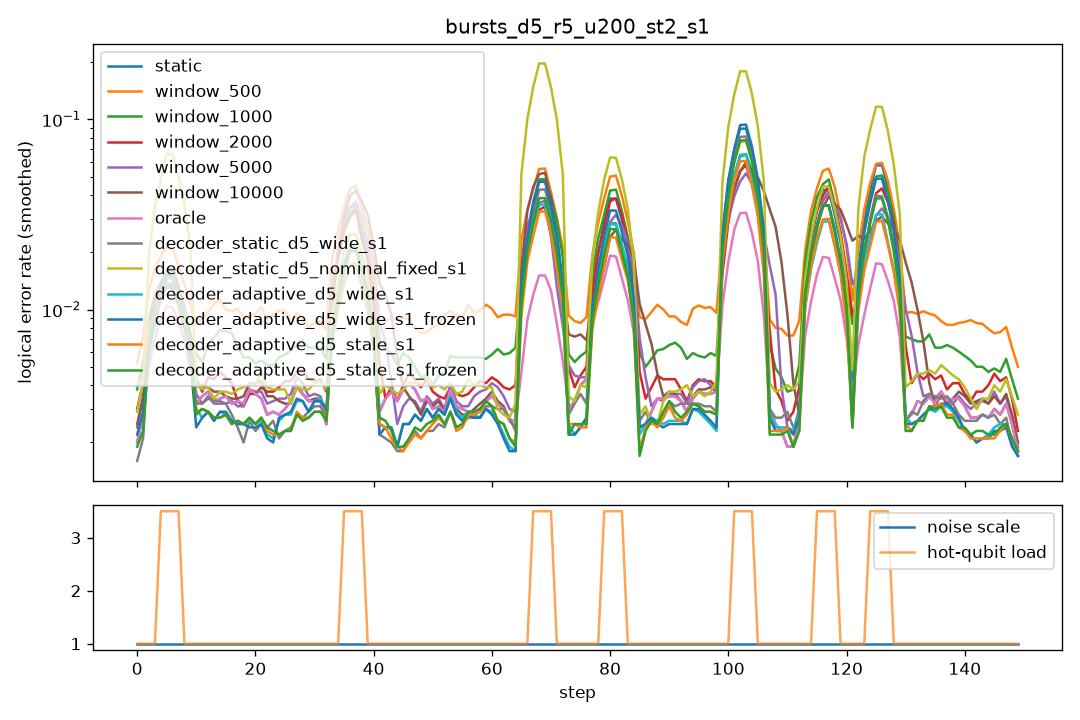

Values plotted in this chart, from the file beside it:
step, scale, n_hot, hot_p, static, window_500, window_1000, window_2000, window_5000, window_10000, oracle, decoder_static_d5_wide_s1, decoder_static_d5_nominal_fixed_s1, decoder_adaptive_d5_wide_s1, decoder_adaptive_d5_wide_s1_frozen, decoder_adaptive_d5_stale_s1, decoder_adaptive_d5_stale_s1_frozen
0, 1.0, 0, 0.0, 0.0025, 0.007, 0.004, 0.004, 0.004, 0.004, 0.0025, 0.002, 0.0045, 0.012, 0.0035, 0.014, 0.0035
1, 1.0, 0, 0.0, 0.0045, 0.009, 0.009, 0.0055, 0.0045, 0.0045, 0.0045, 0.003, 0.006, 0.0045, 0.0045, 0.0035, 0.003
2, 1.0, 0, 0.0, 0.003, 0.01, 0.006, 0.0055, 0.0035, 0.004, 0.003, 0.003, 0.004, 0.003, 0.003, 0.0025, 0.003
3, 1.0, 0, 0.0, 0.004, 0.0105, 0.008, 0.0055, 0.005, 0.005, 0.004, 0.0025, 0.006, 0.0035, 0.0035, 0.002, 0.002
4, 1.0, 5, 0.05, 0.0155, 0.0265, 0.018, 0.0195, 0.018, 0.017, 0.0115, 0.0235, 0.0775, 0.0165, 0.0195, 0.0205, 0.0195
5, 1.0, 5, 0.05, 0.0165, 0.026, 0.019, 0.0195, 0.0165, 0.0165, 0.0125, 0.0155, 0.0805, 0.016, 0.0175, 0.0165, 0.0145
6, 1.0, 5, 0.05, 0.0185, 0.022, 0.0185, 0.0185, 0.0155, 0.015, 0.014, 0.02, 0.0765, 0.0185, 0.0195, 0.0175, 0.0185
7, 1.0, 5, 0.05, 0.013, 0.023, 0.0145, 0.017, 0.0135, 0.012, 0.01, 0.0175, 0.0885, 0.019, 0.0165, 0.0165, 0.0185
8, 1.0, 0, 0.0, 0.003, 0.0065, 0.0085, 0.0075, 0.005, 0.004, 0.003, 0.003, 0.004, 0.0045, 0.002, 0.003, 0.0025
9, 1.0, 0, 0.0, 0.003, 0.0075, 0.005, 0.0035, 0.003, 0.005, 0.003, 0.003, 0.004, 0.0025, 0.0025, 0.0025, 0.0025
10, 1.0, 0, 0.0, 0.005, 0.0085, 0.005, 0.0045, 0.0045, 0.004, 0.005, 0.004, 0.0055, 0.004, 0.004, 0.004, 0.004
11, 1.0, 0, 0.0, 0.003, 0.008, 0.0045, 0.0025, 0.003, 0.004, 0.003, 0.003, 0.003, 0.002, 0.002, 0.003, 0.003
12, 1.0, 0, 0.0, 0.002, 0.011, 0.006, 0.0035, 0.0025, 0.0035, 0.002, 0.003, 0.0035, 0.002, 0.0015, 0.002, 0.002
13, 1.0, 0, 0.0, 0.0045, 0.01, 0.006, 0.0045, 0.003, 0.0035, 0.0045, 0.003, 0.003, 0.003, 0.0035, 0.0035, 0.0035
14, 1.0, 0, 0.0, 0.004, 0.011, 0.011, 0.007, 0.0045, 0.0045, 0.004, 0.004, 0.0045, 0.0035, 0.0035, 0.002, 0.002
15, 1.0, 0, 0.0, 0.003, 0.0135, 0.008, 0.004, 0.003, 0.003, 0.003, 0.0035, 0.003, 0.0025, 0.0025, 0.003, 0.003
16, 1.0, 0, 0.0, 0.0035, 0.0105, 0.008, 0.0045, 0.003, 0.004, 0.0035, 0.003, 0.0045, 0.0035, 0.0035, 0.003, 0.003
17, 1.0, 0, 0.0, 0.0025, 0.005, 0.0055, 0.002, 0.0025, 0.0025, 0.0025, 0.0025, 0.0035, 0.0015, 0.0015, 0.0025, 0.0025
18, 1.0, 0, 0.0, 0.003, 0.009, 0.005, 0.003, 0.0035, 0.003, 0.003, 0.001, 0.0025, 0.002, 0.002, 0.002, 0.002
19, 1.0, 0, 0.0, 0.0045, 0.0125, 0.0055, 0.003, 0.0035, 0.0045, 0.0045, 0.002, 0.0055, 0.003, 0.003, 0.0025, 0.0025
20, 1.0, 0, 0.0, 0.0025, 0.0085, 0.004, 0.003, 0.003, 0.0035, 0.0025, 0.0015, 0.0035, 0.0025, 0.0025, 0.0025, 0.0025
21, 1.0, 0, 0.0, 0.0065, 0.011, 0.008, 0.007, 0.0065, 0.007, 0.0065, 0.006, 0.0055, 0.004, 0.003, 0.004, 0.004
22, 1.0, 0, 0.0, 0.0015, 0.0065, 0.0035, 0.002, 0.002, 0.0025, 0.0015, 0.001, 0.003, 0.001, 0.0015, 0.0015, 0.0015
23, 1.0, 0, 0.0, 0.002, 0.013, 0.006, 0.0045, 0.0035, 0.0035, 0.002, 0.002, 0.006, 0.0025, 0.0025, 0.003, 0.003
24, 1.0, 0, 0.0, 0.0015, 0.0055, 0.004, 0.002, 0.001, 0.001, 0.0015, 0.0015, 0.0015, 0.001, 0.001, 0.0005, 0.001
25, 1.0, 0, 0.0, 0.003, 0.0105, 0.004, 0.003, 0.0035, 0.0035, 0.003, 0.0025, 0.003, 0.002, 0.002, 0.002, 0.002
26, 1.0, 0, 0.0, 0.006, 0.014, 0.0105, 0.008, 0.007, 0.006, 0.006, 0.0035, 0.0055, 0.0065, 0.0065, 0.004, 0.0035
27, 1.0, 0, 0.0, 0.0025, 0.006, 0.0045, 0.0035, 0.002, 0.002, 0.0025, 0.002, 0.003, 0.002, 0.002, 0.002, 0.002
28, 1.0, 0, 0.0, 0.0035, 0.008, 0.0075, 0.0045, 0.0045, 0.0035, 0.0035, 0.0025, 0.003, 0.0025, 0.003, 0.003, 0.003
29, 1.0, 0, 0.0, 0.0045, 0.0095, 0.006, 0.0045, 0.005, 0.005, 0.0045, 0.0035, 0.005, 0.0035, 0.0035, 0.0035, 0.0035
30, 1.0, 0, 0.0, 0.0015, 0.0075, 0.006, 0.0035, 0.002, 0.0015, 0.0015, 0.002, 0.0025, 0.002, 0.0015, 0.001, 0.001
31, 1.0, 0, 0.0, 0.0045, 0.0095, 0.0075, 0.0055, 0.004, 0.0045, 0.0045, 0.0045, 0.0055, 0.0045, 0.0045, 0.004, 0.004
32, 1.0, 0, 0.0, 0.0025, 0.008, 0.0045, 0.003, 0.0025, 0.0025, 0.0025, 0.003, 0.0045, 0.004, 0.004, 0.003, 0.003
33, 1.0, 0, 0.0, 0.0035, 0.009, 0.007, 0.005, 0.004, 0.0035, 0.0035, 0.0025, 0.0035, 0.003, 0.003, 0.003, 0.003
34, 1.0, 0, 0.0, 0.0005, 0.005, 0.0025, 0.0015, 0.001, 0.0005, 0.0005, 0.0015, 0.003, 0.0015, 0.002, 0.0025, 0.002
35, 1.0, 5, 0.05, 0.045, 0.061, 0.046, 0.05, 0.048, 0.041, 0.025, 0.026, 0.0305, 0.022, 0.024, 0.0215, 0.0235
36, 1.0, 5, 0.05, 0.045, 0.046, 0.038, 0.0315, 0.05, 0.0505, 0.023, 0.024, 0.026, 0.021, 0.026, 0.02, 0.0255
37, 1.0, 5, 0.05, 0.0475, 0.0505, 0.039, 0.041, 0.044, 0.059, 0.0285, 0.0255, 0.039, 0.02, 0.0315, 0.022, 0.0265
38, 1.0, 5, 0.05, 0.0345, 0.0525, 0.036, 0.0295, 0.029, 0.047, 0.0225, 0.0245, 0.0255, 0.0205, 0.0235, 0.021, 0.0235
39, 1.0, 0, 0.0, 0.003, 0.014, 0.012, 0.014, 0.0135, 0.0135, 0.003, 0.0025, 0.0035, 0.003, 0.0015, 0.003, 0.003
40, 1.0, 0, 0.0, 0.001, 0.008, 0.0055, 0.001, 0.015, 0.0155, 0.001, 0.0025, 0.0025, 0.0015, 0.0015, 0.003, 0.003
41, 1.0, 0, 0.0, 0.006, 0.009, 0.009, 0.006, 0.011, 0.022, 0.006, 0.0035, 0.0055, 0.0045, 0.0045, 0.0035, 0.0045
42, 1.0, 0, 0.0, 0.0015, 0.006, 0.0015, 0.002, 0.0005, 0.0115, 0.0015, 0.0015, 0.004, 0.0015, 0.0015, 0.0015, 0.0015
43, 1.0, 0, 0.0, 0.003, 0.0075, 0.0065, 0.003, 0.0025, 0.006, 0.003, 0.001, 0.0025, 0.002, 0.002, 0.0015, 0.0015
44, 1.0, 0, 0.0, 0.0055, 0.013, 0.008, 0.005, 0.005, 0.0055, 0.0055, 0.002, 0.0055, 0.0025, 0.0025, 0.0025, 0.0025
45, 1.0, 0, 0.0, 0.0025, 0.0095, 0.0045, 0.0035, 0.002, 0.002, 0.0025, 0.002, 0.0015, 0.0015, 0.0015, 0.0015, 0.0015
46, 1.0, 0, 0.0, 0.004, 0.008, 0.005, 0.003, 0.0025, 0.003, 0.004, 0.0025, 0.0045, 0.002, 0.002, 0.0025, 0.0025
47, 1.0, 0, 0.0, 0.004, 0.0075, 0.0055, 0.0055, 0.0035, 0.003, 0.004, 0.0015, 0.005, 0.0045, 0.0045, 0.001, 0.0015
48, 1.0, 0, 0.0, 0.0045, 0.0065, 0.005, 0.006, 0.004, 0.004, 0.0045, 0.0025, 0.004, 0.002, 0.002, 0.0025, 0.0025
49, 1.0, 0, 0.0, 0.004, 0.0085, 0.005, 0.0035, 0.0045, 0.004, 0.004, 0.003, 0.0055, 0.004, 0.004, 0.0035, 0.004
50, 1.0, 0, 0.0, 0.0, 0.007, 0.0015, 0.0015, 0.0, 0.0, 0.0, 0.001, 0.0025, 0.0005, 0.0005, 0.001, 0.001
51, 1.0, 0, 0.0, 0.0045, 0.0085, 0.0055, 0.005, 0.0055, 0.0055, 0.0045, 0.0035, 0.005, 0.004, 0.004, 0.0035, 0.0035
52, 1.0, 0, 0.0, 0.002, 0.01, 0.003, 0.0025, 0.002, 0.002, 0.002, 0.0015, 0.0025, 0.003, 0.003, 0.002, 0.002
53, 1.0, 0, 0.0, 0.005, 0.0075, 0.0075, 0.005, 0.005, 0.005, 0.005, 0.0035, 0.0045, 0.0035, 0.0035, 0.0035, 0.0035
54, 1.0, 0, 0.0, 0.003, 0.014, 0.006, 0.003, 0.0025, 0.002, 0.003, 0.0025, 0.0045, 0.003, 0.003, 0.0025, 0.0025
55, 1.0, 0, 0.0, 0.0045, 0.009, 0.0065, 0.004, 0.005, 0.0045, 0.0045, 0.0035, 0.004, 0.004, 0.0035, 0.003, 0.003
56, 1.0, 0, 0.0, 0.001, 0.006, 0.005, 0.0035, 0.002, 0.0015, 0.001, 0.001, 0.0025, 0.001, 0.001, 0.0005, 0.001
57, 1.0, 0, 0.0, 0.0015, 0.009, 0.003, 0.002, 0.001, 0.001, 0.0015, 0.002, 0.003, 0.002, 0.002, 0.0025, 0.0025
58, 1.0, 0, 0.0, 0.0045, 0.015, 0.0075, 0.0055, 0.005, 0.005, 0.0045, 0.0045, 0.0075, 0.0045, 0.0045, 0.0055, 0.0055
59, 1.0, 0, 0.0, 0.003, 0.009, 0.006, 0.0045, 0.0045, 0.003, 0.003, 0.0025, 0.003, 0.0025, 0.0025, 0.0025, 0.0025
... 90 more rows
